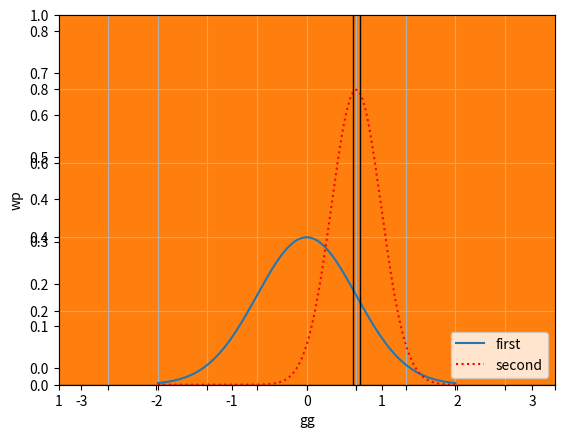

Generate this figure with matplotlib:
# %%
# Matplots basics

# Line graph
import matplotlib.pyplot as plt
from scipy.stats import norm
import numpy as np

x = np.arange(-3, 3, 0.001)

plt.plot(x, norm.pdf(x))
plt.show()

# %%
plt.plot(x, norm.pdf(x))
plt.plot(x, norm.pdf(x, 1.0, 0.5))
plt.show()

# %%
# Save plt
plt.plot(x, norm.pdf(x))
plt.plot(x, norm.pdf(x, 1.0, 0.5))
plt.savefig('./tmp.png', format='png')

# %%
# Adjust Axes
axes = plt.axes()
axes.set_xlim([-5, 5])
axes.set_ylim([0, 1.0])
axes.grid()
axes.set_xticks(np.arange(-5, 6, 1))

plt.xlabel('gg')
plt.ylabel('wp')

plt.plot(x, norm.pdf(x))
plt.plot(x, norm.pdf(x, 1.0, 0.5), 'r:')

plt.legend(['first', 'second'], loc=4)

plt.show()

# %%
# Bar chart
val = [12, 55, 4, 32, 14]
colors = ['r', 'g', 'b', 'c', 'm']
plt.bar(range(0, 5), val, color=colors)

# %%
# scatter
X = np.random.randn(500)
Y = np.random.randn(500)

plt.scatter(X, Y, edgecolors='black')
plt.show()

# %%
# hist
incomes = np.random.normal(27000, 15000, 10000)
plt.hist(incomes, 20, edgecolor='black')
plt.show()

# %%
# box
uni_skew = np.random.rand(100) * 100 - 40
high_outliers = np.random.rand(10) * 50 + 100
low_outliers = np.random.rand(10) * -50 - 100
data = np.concatenate((uni_skew, high_outliers, low_outliers))

plt.boxplot(data)
plt.show()
